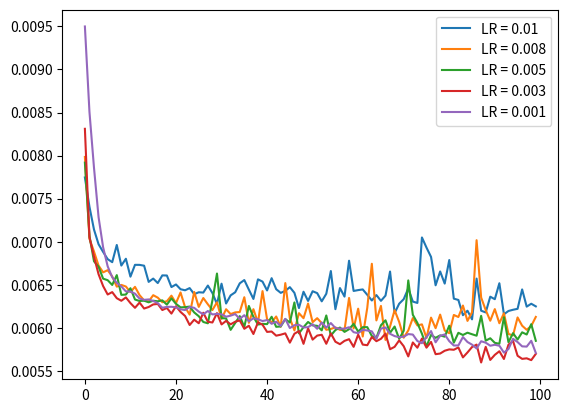

The matplotlib source for this figure:
import matplotlib.pyplot as plt
import numpy as np

a = [0.007746213581413031, 0.007406439632177353, 0.007140975911170244, 0.006970948539674282, 0.006881598383188248, 0.0067977593280375, 0.006762764882296324, 0.00696225231513381, 0.006723157595843077, 0.006802348420023918, 0.006594322621822357, 0.00673158373683691, 0.006731193512678146, 0.0067216455936431885, 0.006533750798553228, 0.00657191127538681, 0.006520010530948639, 0.006609209347516298, 0.006607897114008665, 0.006473550107330084, 0.006503705866634846, 0.006448565516620874, 0.006436270661652088, 0.006461623124778271, 0.006391109433025122, 0.006413126364350319, 0.006409733090549707, 0.006491002161055803, 0.0064040361903607845, 0.006276838947087526, 0.006512837018817663, 0.006282656919211149, 0.006377237383276224, 0.006413087714463472, 0.006516838446259499, 0.006555082276463509, 0.006444016937166452, 0.006335513666272163, 0.006563132628798485, 0.0065368483774363995, 0.006434193346649408, 0.006576654501259327, 0.006448681466281414, 0.0064062210731208324, 0.006429221481084824, 0.006472516339272261, 0.006406674161553383, 0.006229856517165899, 0.00641932338476181, 0.006312625017017126, 0.0064249830320477486, 0.0064032357186079025, 0.006307955365628004, 0.006395692005753517, 0.00665948586538434, 0.006216885522007942, 0.006461888086050749, 0.006362915970385075, 0.006779413670301437, 0.00642844382673502, 0.0064383093267679214, 0.0064462278969585896, 0.006383560597896576, 0.006317597348242998, 0.006380791775882244, 0.006313474848866463, 0.006374392658472061, 0.006653596181422472, 0.006170894019305706, 0.006280146073549986, 0.006333315744996071, 0.006458020769059658, 0.0063049509190022945, 0.006289111915975809, 0.007049465086311102, 0.006931894924491644, 0.0068236105144023895, 0.006494076456874609, 0.0066545563749969006, 0.006513845641165972, 0.006787123158574104, 0.00633908761665225, 0.006323758978396654, 0.006146904081106186, 0.006199106108397245, 0.006098564248532057, 0.006572074722498655, 0.006199236027896404, 0.006179060786962509, 0.006361899431794882, 0.0063326396048069, 0.006518079433590174, 0.006157981231808662, 0.006195929832756519, 0.00621000025421381, 0.0062210047617554665, 0.006446178071200848, 0.006246480625122786, 0.006279965862631798, 0.006249382626265287]

b = [0.007984393276274204, 0.007034878712147474, 0.0068855308927595615, 0.006722920574247837, 0.006644402164965868, 0.00666969595476985, 0.006596633233129978, 0.006478344555944204, 0.0064987437799572945, 0.0064797415398061275, 0.00641505466774106, 0.006476168055087328, 0.006380101200193167, 0.006318944506347179, 0.006306376773864031, 0.006379352416843176, 0.0063506364822387695, 0.0062975347973406315, 0.00630894536152482, 0.006373557262122631, 0.0062873163260519505, 0.006410977803170681, 0.006239690352231264, 0.006153761874884367, 0.00641705933958292, 0.006243366748094559, 0.006346213165670633, 0.0062734768725931644, 0.006206989288330078, 0.006296847481280565, 0.006104998756200075, 0.0062162186950445175, 0.00615970091894269, 0.006179494317620993, 0.006183766294270754, 0.006355633493512869, 0.00605815090239048, 0.0062167649157345295, 0.006059742532670498, 0.006426544394344091, 0.006099268794059753, 0.0060648866929113865, 0.00613194378092885, 0.006012586876749992, 0.006519748829305172, 0.006111357361078262, 0.005970191676169634, 0.006170403212308884, 0.006111839320510626, 0.006282106041908264, 0.0060657961294054985, 0.006112315226346254, 0.0060549345798790455, 0.005977526772767305, 0.005987071432173252, 0.006006036419421434, 0.0059763360768556595, 0.005973585415631533, 0.006347046699374914, 0.005993190687149763, 0.006222707685083151, 0.005899728275835514, 0.006233234889805317, 0.00674399733543396, 0.006086214445531368, 0.006254782900214195, 0.005859765689820051, 0.006016409490257502, 0.00620544608682394, 0.006069120019674301, 0.00588578125461936, 0.005970115307718515, 0.006113858427852392, 0.006028510630130768, 0.006040478590875864, 0.005881752818822861, 0.006118887569755316, 0.005996243096888065, 0.006153791677206755, 0.00596888130530715, 0.005937942769378424, 0.006149865686893463, 0.00612589530646801, 0.00625918572768569, 0.006080762483179569, 0.0061815474182367325, 0.0070177181623876095, 0.006352435331791639, 0.006206247489899397, 0.006082875654101372, 0.006217543501406908, 0.006053532473742962, 0.006169517990201712, 0.0059291524812579155, 0.005912546068429947, 0.006120812147855759, 0.006024905946105719, 0.005977367050945759, 0.00602200860157609, 0.006126877386122942]

c = [0.007918252609670162, 0.007067665923386812, 0.006772743538022041, 0.006709948182106018, 0.006570881232619286, 0.00655344920232892, 0.006498181726783514, 0.006612216122448444, 0.006383134517818689, 0.006386579945683479, 0.0064600142650306225, 0.0063287862576544285, 0.006311924196779728, 0.006315553095191717, 0.006296646781265736, 0.006314867176115513, 0.006308392155915499, 0.006318966392427683, 0.00626926776021719, 0.006342435255646706, 0.006278947927057743, 0.006237734574824572, 0.006240335293114185, 0.0062470207922160625, 0.006179029121994972, 0.006135334726423025, 0.006068137474358082, 0.006053006276488304, 0.006319486070424318, 0.006630612071603537, 0.006112290546298027, 0.00610974570736289, 0.005976833403110504, 0.006056586746126413, 0.0061363899149000645, 0.006010618060827255, 0.006254015956073999, 0.0061276750639081, 0.006038654129952192, 0.0060464139096438885, 0.006043362431228161, 0.006128956563770771, 0.0060121165588498116, 0.006016592029482126, 0.0061014797538518906, 0.006061915308237076, 0.00629523815587163, 0.005935920402407646, 0.00600783945992589, 0.006068292539566755, 0.00602878350764513, 0.006023526657372713, 0.005970875266939402, 0.006143887527287006, 0.005911499261856079, 0.005974088795483112, 0.006003745831549168, 0.0059531996957957745, 0.005984482355415821, 0.006045794580131769, 0.005956436973065138, 0.006007698830217123, 0.006008149590343237, 0.005904592107981443, 0.005883879028260708, 0.006030169781297445, 0.006087931804358959, 0.0059424820356070995, 0.006015571299940348, 0.005872523877769709, 0.00596616929396987, 0.006550850346684456, 0.006151814479380846, 0.006057367660105228, 0.005932135507464409, 0.005783812142908573, 0.005918120499700308, 0.0058840359561145306, 0.0059125120751559734, 0.005897621624171734, 0.006024932488799095, 0.0058282604441046715, 0.00594251649454236, 0.005917075555771589, 0.005943864118307829, 0.005925824400037527, 0.005908865015953779, 0.006139702629297972, 0.005851134192198515, 0.005879067815840244, 0.005826009903103113, 0.00581516046077013, 0.006123463157564402, 0.0058333077467978, 0.005938129965215921, 0.005864563398063183, 0.005948101170361042, 0.005922902375459671, 0.006042606197297573, 0.005849645938724279]

d = [0.008310753852128983, 0.0070515042170882225, 0.006825769320130348, 0.006622807588428259, 0.006485453806817532, 0.006387297064065933, 0.0064149643294513226, 0.006344240624457598, 0.0063145216554403305, 0.006353269796818495, 0.006287258118391037, 0.006232633721083403, 0.006293571088463068, 0.006224269978702068, 0.006241937167942524, 0.006272048689424992, 0.006277639418840408, 0.006206899881362915, 0.006231091916561127, 0.006165652070194483, 0.006250900682061911, 0.006185074802488089, 0.006137625314295292, 0.0060331434942781925, 0.006094781681895256, 0.006053425837308168, 0.00617552176117897, 0.00607043132185936, 0.006062386557459831, 0.006170934531837702, 0.0060396320186555386, 0.006080788094550371, 0.006040994543582201, 0.0060711028054356575, 0.00608600489795208, 0.005989176221191883, 0.006024551577866077, 0.005928540602326393, 0.006064251996576786, 0.006036509294062853, 0.005953080486506224, 0.005957374349236488, 0.005909299477934837, 0.005920606665313244, 0.005936023313552141, 0.005828197579830885, 0.005931391846388578, 0.005963373463600874, 0.0058144619688391685, 0.005994363222271204, 0.005863425321877003, 0.005910180043429136, 0.005919874180108309, 0.005815193057060242, 0.005935742054134607, 0.005839003250002861, 0.005810464732348919, 0.005848968401551247, 0.005868552718311548, 0.005779515951871872, 0.005921266041696072, 0.005805762950330973, 0.005798576399683952, 0.005893355701118708, 0.005845170468091965, 0.005872781854122877, 0.005933660082519054, 0.005752004217356443, 0.005779604893177748, 0.005854516755789518, 0.005786694120615721, 0.005668402183800936, 0.005830405745655298, 0.005769453942775726, 0.005875610746443272, 0.005770078860223293, 0.005836525931954384, 0.0056943404488265514, 0.005701847840100527, 0.005734330043196678, 0.005750061944127083, 0.005745682865381241, 0.005772490985691547, 0.005656965542584658, 0.005714460276067257, 0.005777137354016304, 0.005805658176541328, 0.005598057527095079, 0.005779542960226536, 0.005627641920000315, 0.005686517339199781, 0.005728414282202721, 0.005638638976961374, 0.005804728250950575, 0.00584854232147336, 0.0056759207509458065, 0.005639985203742981, 0.0056463321670889854, 0.005625373218208551, 0.005698046181350946]

e = [0.00949885230511427, 0.008508642204105854, 0.007857879623770714, 0.0072860694490373135, 0.0069356351159513, 0.0067145684733986855, 0.006588341668248177, 0.006521741859614849, 0.00648115947842598, 0.006423040293157101, 0.006422125268727541, 0.00639690924435854, 0.006340044550597668, 0.006325128488242626, 0.006330010946840048, 0.006311577744781971, 0.006287392694503069, 0.006233508698642254, 0.006243033800274134, 0.006244576536118984, 0.006238603964447975, 0.0062155527994036674, 0.006206724792718887, 0.006242737174034119, 0.006232250016182661, 0.006188662722706795, 0.006157237570732832, 0.006195878144353628, 0.006155913695693016, 0.006161871366202831, 0.006157856900244951, 0.006129120942205191, 0.006141889840364456, 0.006160088814795017, 0.006103660445660353, 0.006147161591798067, 0.006075581070035696, 0.006110978778451681, 0.006099621765315533, 0.006079092621803284, 0.006090559996664524, 0.006047033239156008, 0.006070898380130529, 0.006021104287356138, 0.006104322150349617, 0.005997593514621258, 0.00603072065860033, 0.006035298574715853, 0.006004300434142351, 0.006008236203342676, 0.006041835993528366, 0.005989191122353077, 0.006062408909201622, 0.006002997048199177, 0.0060557033866643906, 0.005998366046696901, 0.005990205332636833, 0.005991230718791485, 0.006007014773786068, 0.005949757993221283, 0.005938575603067875, 0.005977109540253878, 0.005969737656414509, 0.005959344562143087, 0.005873918998986483, 0.005991090089082718, 0.006004265509545803, 0.005930883809924126, 0.005904414225369692, 0.005891879554837942, 0.0058977329172194, 0.0059276362881064415, 0.005922092590481043, 0.0058471341617405415, 0.005821880418807268, 0.005893230903893709, 0.005962693598121405, 0.005832285154610872, 0.005907347891479731, 0.005923651624470949, 0.005845585372298956, 0.005794843193143606, 0.0057960934937000275, 0.005893074441701174, 0.005835782736539841, 0.005804835818707943, 0.005760862026363611, 0.005844412371516228, 0.005827976390719414, 0.0057925451546907425, 0.005803554318845272, 0.005792575888335705, 0.005712513811886311, 0.005754377692937851, 0.005873105954378843, 0.005834960378706455, 0.005785179324448109, 0.005782342050224543, 0.005849761422723532, 0.005709149409085512]









plt.plot(a)
plt.plot(b)
plt.plot(c)
plt.plot(d)
plt.plot(e)
plt.legend(['LR = 0.01', 'LR = 0.008', 'LR = 0.005', 'LR = 0.003', 'LR = 0.001'], loc='upper right')
plt.show()
